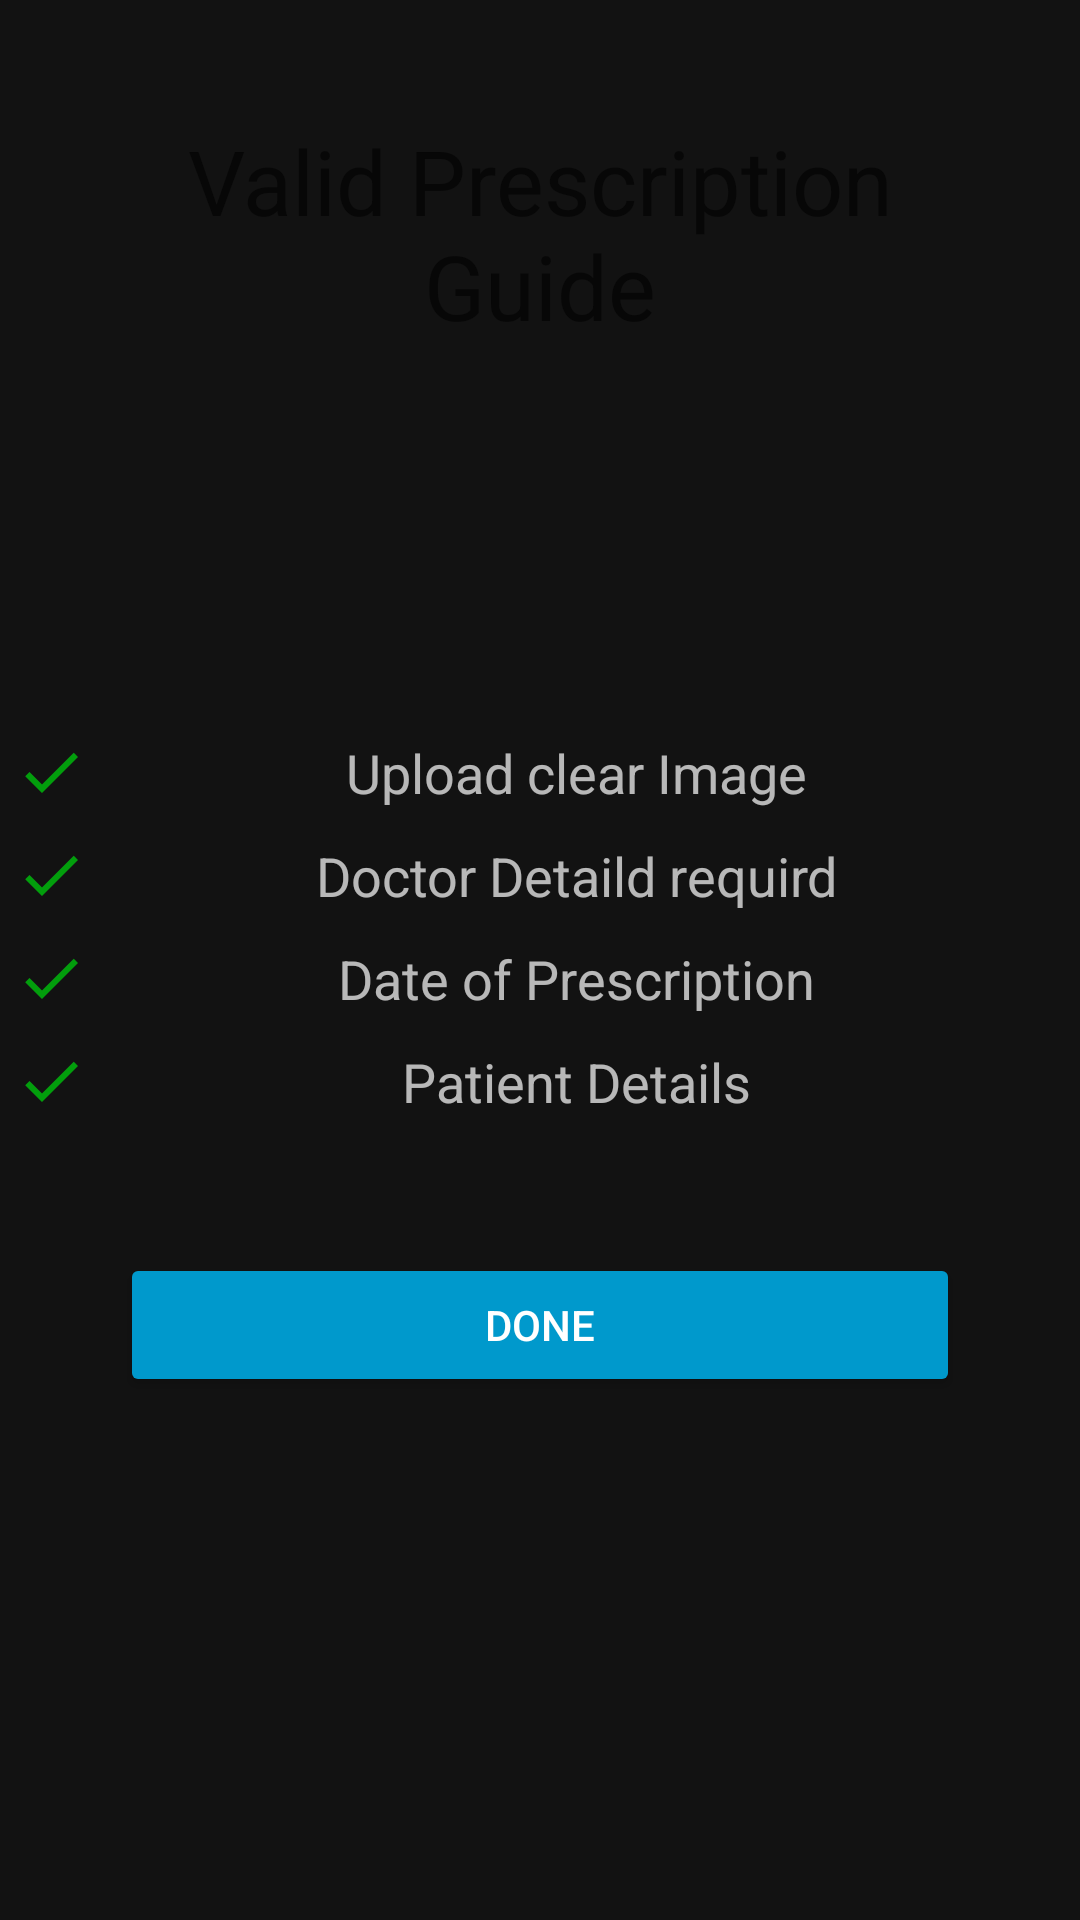

Reconstruct the res/layout file that produces this screen, plus the resources it refers to.
<!-- AndroidManifest.xml: application theme Theme.HealthCare -->
<!-- res/layout/valid_pres_giudeline.xml -->
<?xml version="1.0" encoding="utf-8"?>
<LinearLayout xmlns:android="http://schemas.android.com/apk/res/android"
    xmlns:app="http://schemas.android.com/apk/res-auto"
    xmlns:tools="http://schemas.android.com/tools"
    android:layout_width="match_parent"
    android:layout_height="wrap_content"
    android:orientation="vertical">

    <TextView
        android:id="@+id/textView26"
        android:layout_width="match_parent"
        android:layout_height="wrap_content"

        android:layout_margin="40dp"
        android:gravity="center"
        android:text="Valid Prescription Guide"
        android:textColor="#070707"
        android:textSize="30sp" />

    <ImageView
        android:id="@+id/imageView12"
        android:layout_width="414dp"
        android:layout_height="85dp"
        android:layout_gravity="center"
        app:srcCompat="@drawable/list" />

    <TextView
        android:id="@+id/textView28"
        android:layout_width="match_parent"
        android:layout_height="wrap_content"
        android:layout_margin="5dp"
        android:drawableStart="@drawable/ic_baseline_check_24"
        android:gravity="center"
        android:text="Upload clear Image"
        android:textSize="18sp" />

    <TextView
        android:id="@+id/textView29"
        android:layout_width="match_parent"
        android:layout_height="wrap_content"
        android:layout_margin="5dp"
        android:drawableStart="@drawable/ic_baseline_check_24"
        android:gravity="center"
        android:text="Doctor Detaild requird"
        android:textSize="18sp" />

    <TextView
        android:id="@+id/textView30"
        android:layout_width="match_parent"
        android:layout_height="wrap_content"
        android:layout_margin="5dp"
        android:drawableStart="@drawable/ic_baseline_check_24"
        android:gravity="center"
        android:text="Date of Prescription"
        android:textSize="18sp" />

    <TextView
        android:id="@+id/textView31"
        android:layout_width="match_parent"
        android:layout_height="wrap_content"
        android:layout_margin="5dp"
        android:drawableStart="@drawable/ic_baseline_check_24"
        android:gravity="center"
        android:text="Patient Details"
        android:textSize="18sp" />

    <Button
        android:id="@+id/done"
        android:layout_width="match_parent"
        android:layout_height="wrap_content"
        android:layout_margin="40dp"
        android:backgroundTint="@android:color/holo_blue_dark"
        android:text="Done" />

</LinearLayout>
<!-- resources referenced by this layout -->
<resources>
  <!-- drawable ic_baseline_check_24 (drawable) -->
  <vector android:height="24dp" android:tint="#029E0C"
      android:viewportHeight="24" android:viewportWidth="24"
      android:width="24dp" xmlns:android="http://schemas.android.com/apk/res/android">
      <path android:fillColor="@android:color/white" android:pathData="M9,16.17L4.83,12l-1.42,1.41L9,19 21,7l-1.41,-1.41z"/>
  </vector>
  <style name="Theme.HealthCare" parent="Theme.MaterialComponents.NoActionBar">
          
          <item name="colorPrimary">@color/purple_500</item>
          <item name="colorPrimaryVariant">@color/purple_700</item>
          <item name="colorOnPrimary">@color/white</item>
          
          <item name="colorSecondary">@color/teal_200</item>
          <item name="colorSecondaryVariant">@color/teal_700</item>
          <item name="colorOnSecondary">@color/black</item>
          
          <item name="android:statusBarColor" tools:targetApi="l">?attr/colorPrimaryVariant</item>
          
      </style>
  <color name="purple_500">#FF6200EE</color>
  <color name="purple_700">#FF3700B3</color>
  <color name="white">#FFFFFFFF</color>
  <color name="teal_200">#A470E3</color>
  <color name="teal_700">#FF018786</color>
  <color name="black">#FF000000</color>
</resources>
